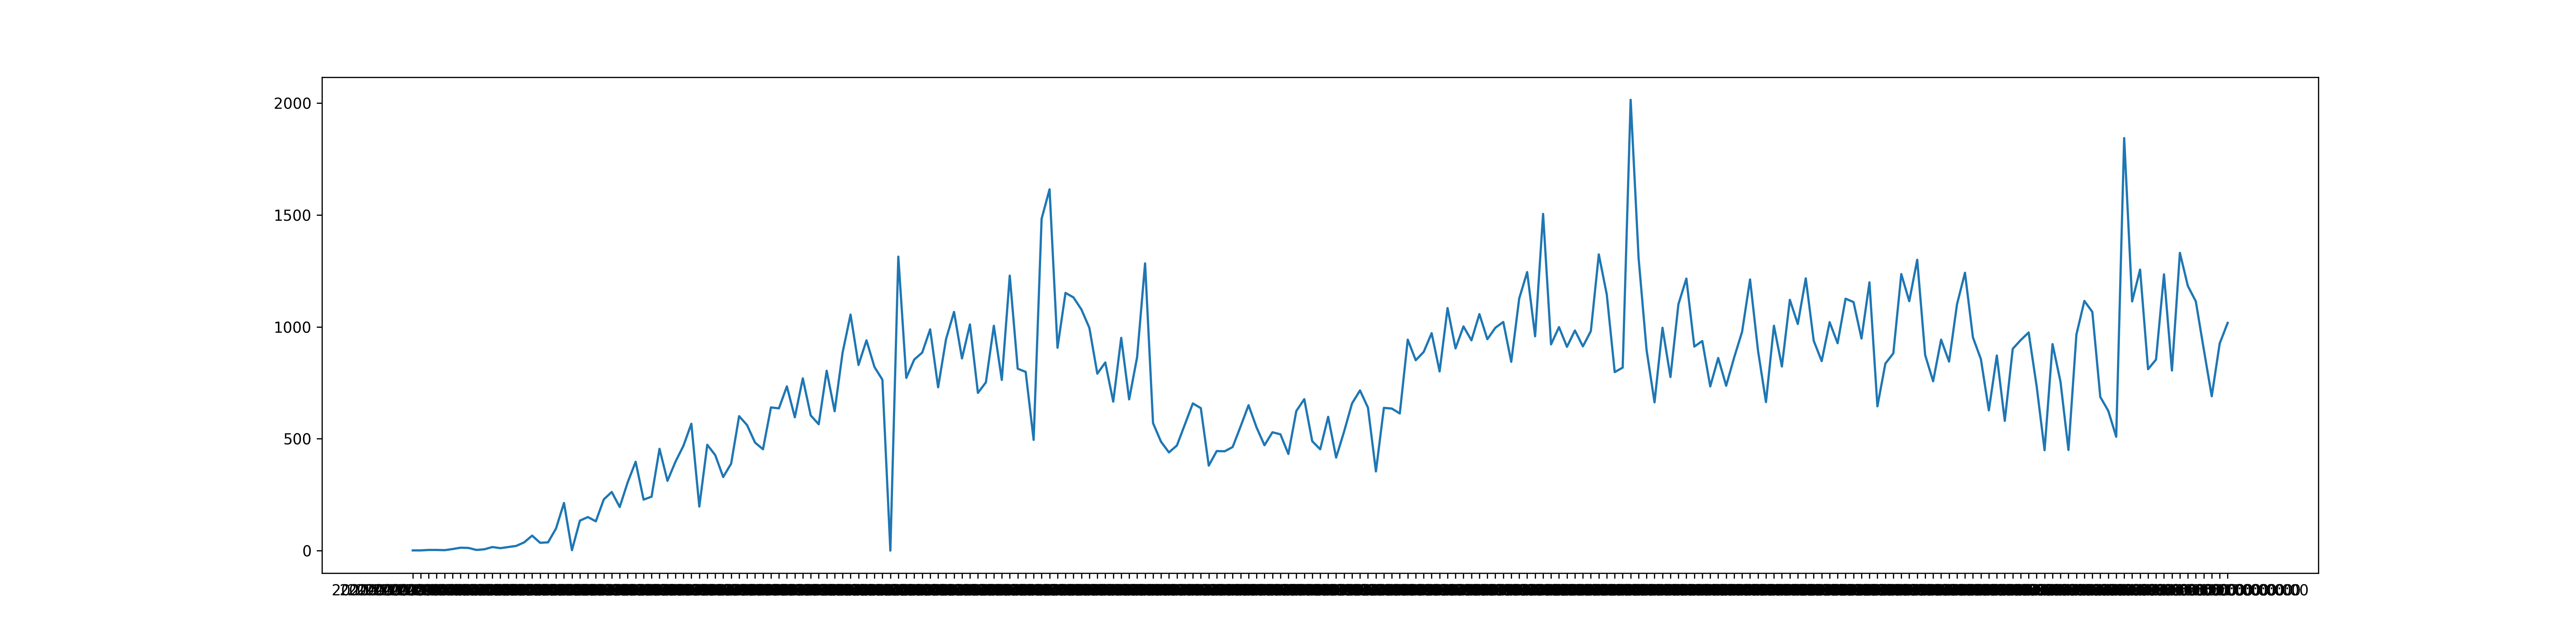

The file beside this chart, header and first rows:
2020-03-07T00:00:00, 1
2020-03-08T00:00:00, 1
2020-03-09T00:00:00, 3
2020-03-10T00:00:00, 3
2020-03-11T00:00:00, 2
2020-03-12T00:00:00, 7
2020-03-13T00:00:00, 13
2020-03-14T00:00:00, 12
2020-03-15T00:00:00, 3
2020-03-16T00:00:00, 6
2020-03-17T00:00:00, 16
2020-03-18T00:00:00, 11
2020-03-19T00:00:00, 16
2020-03-20T00:00:00, 21
2020-03-21T00:00:00, 37
2020-03-22T00:00:00, 67
2020-03-23T00:00:00, 35
2020-03-24T00:00:00, 37
2020-03-25T00:00:00, 99
2020-03-26T00:00:00, 213
2020-03-27T00:00:00, 2
2020-03-28T00:00:00, 134
2020-03-29T00:00:00, 150
2020-03-30T00:00:00, 131
2020-03-31T00:00:00, 229
2020-04-01T00:00:00, 262
2020-04-02T00:00:00, 195
2020-04-03T00:00:00, 305
2020-04-04T00:00:00, 397
2020-04-05T00:00:00, 228
2020-04-06T00:00:00, 241
2020-04-07T00:00:00, 455
2020-04-08T00:00:00, 312
2020-04-09T00:00:00, 397
2020-04-10T00:00:00, 468
2020-04-11T00:00:00, 567
2020-04-12T00:00:00, 197
2020-04-13T00:00:00, 473
2020-04-14T00:00:00, 427
2020-04-15T00:00:00, 329
2020-04-16T00:00:00, 389
2020-04-17T00:00:00, 601
2020-04-18T00:00:00, 561
2020-04-19T00:00:00, 483
2020-04-20T00:00:00, 453
2020-04-21T00:00:00, 640
2020-04-22T00:00:00, 636
2020-04-23T00:00:00, 734
2020-04-24T00:00:00, 596
2020-04-25T00:00:00, 770
2020-04-26T00:00:00, 604
2020-04-27T00:00:00, 565
2020-04-28T00:00:00, 804
2020-04-29T00:00:00, 623
2020-04-30T00:00:00, 885
2020-05-01T00:00:00, 1055
2020-05-02T00:00:00, 830
2020-05-03T00:00:00, 940
2020-05-04T00:00:00, 821
2020-05-05T00:00:00, 764
2020-05-06T00:00:00, 0
... 168 more rows
